Dataset: dataset0 (GitHub, rabzgg/klasifikasi-kematangan-pisang). Classes: ripe banana, unripe banana, very ripe banana.

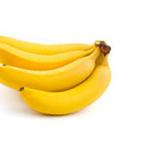
Label: ripe banana

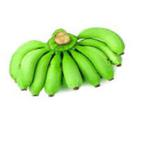
Label: unripe banana

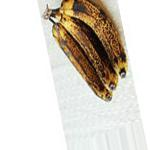
Label: very ripe banana

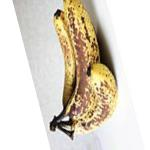
Label: very ripe banana

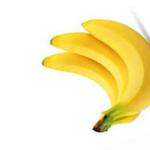
Label: ripe banana

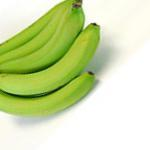
Label: unripe banana
